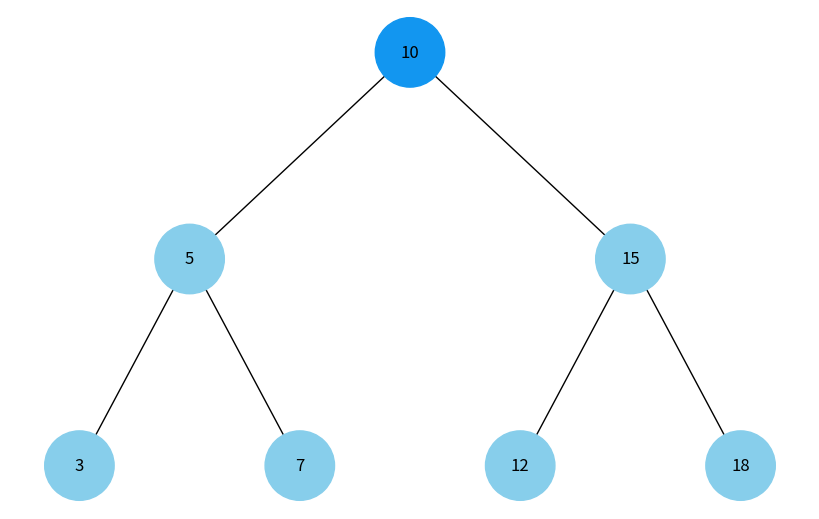
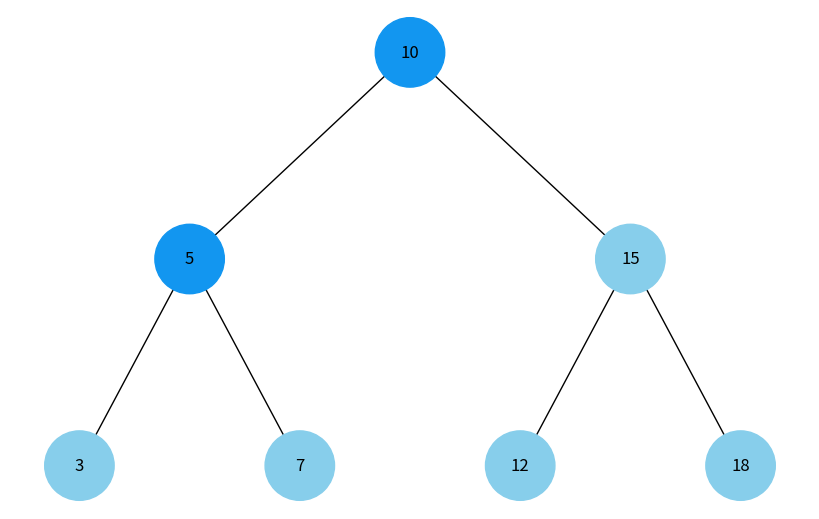
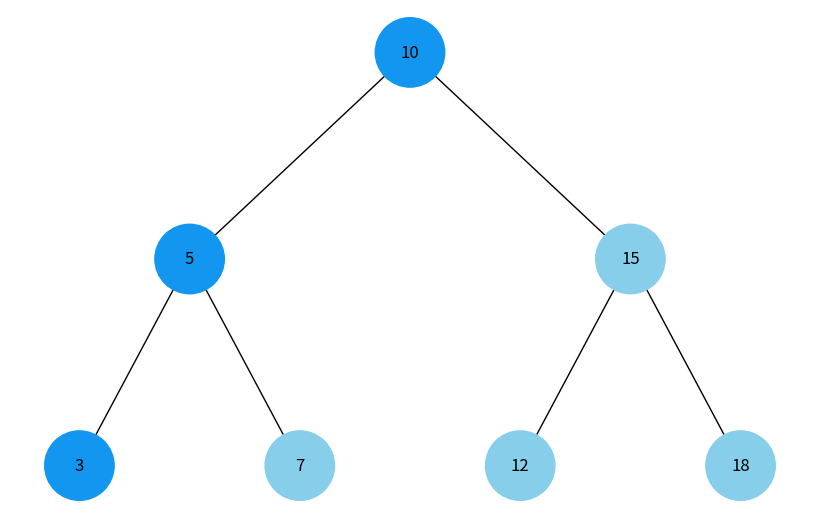
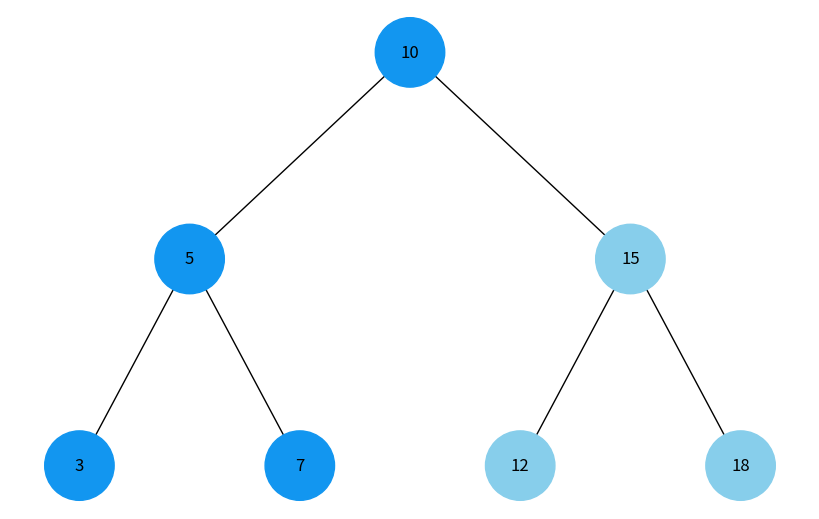
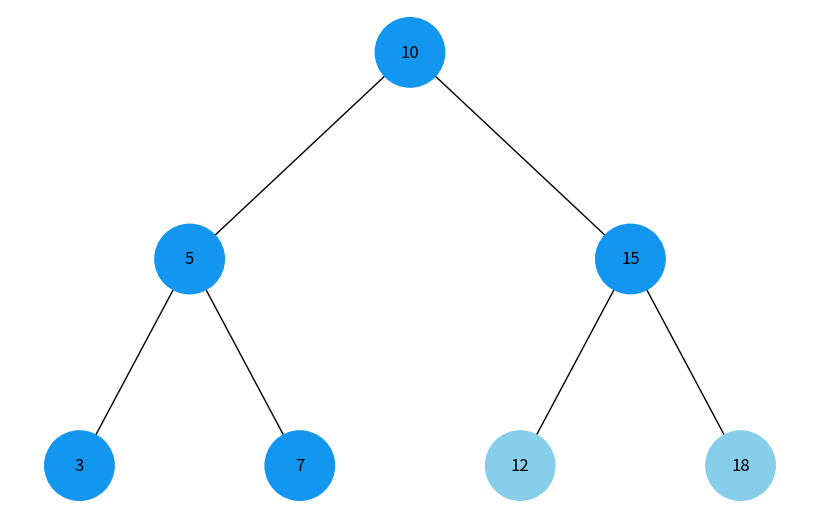
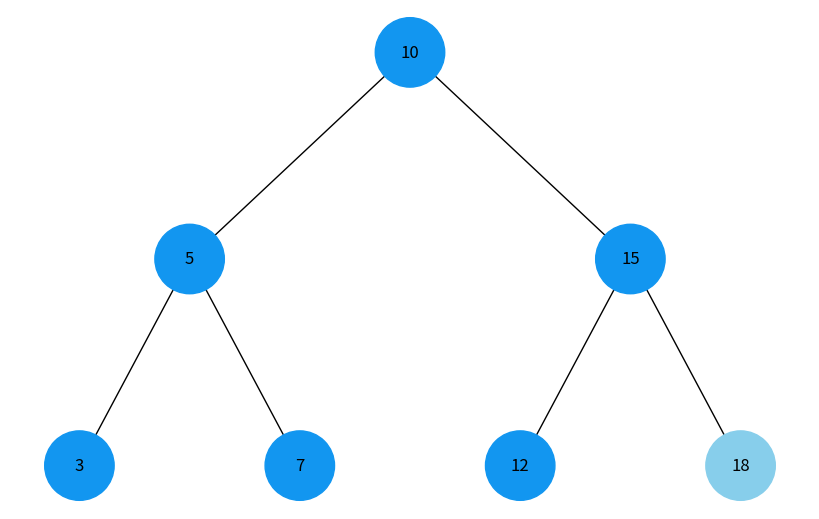
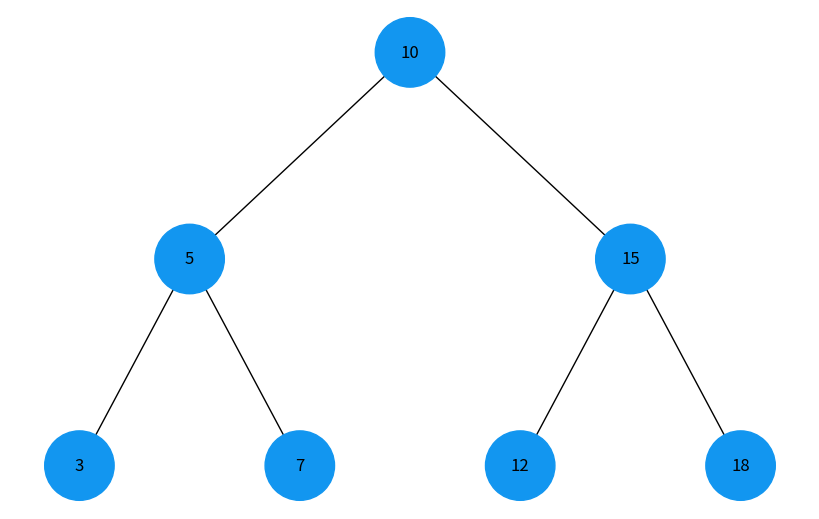
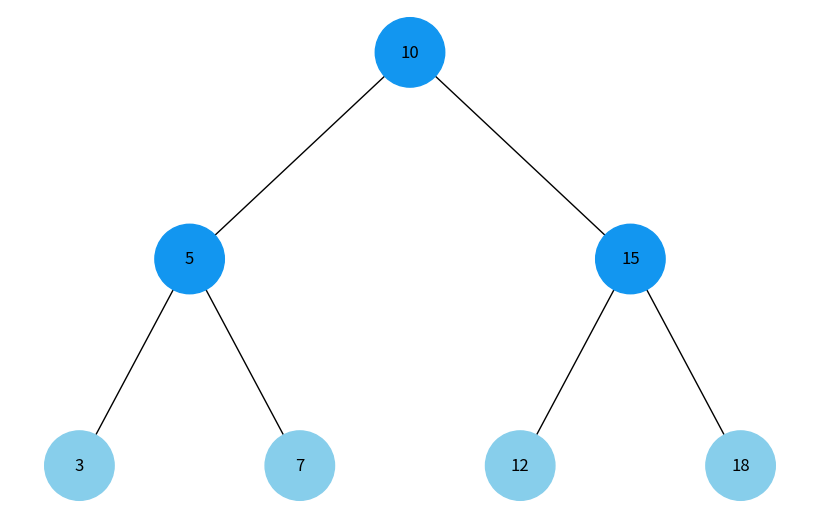
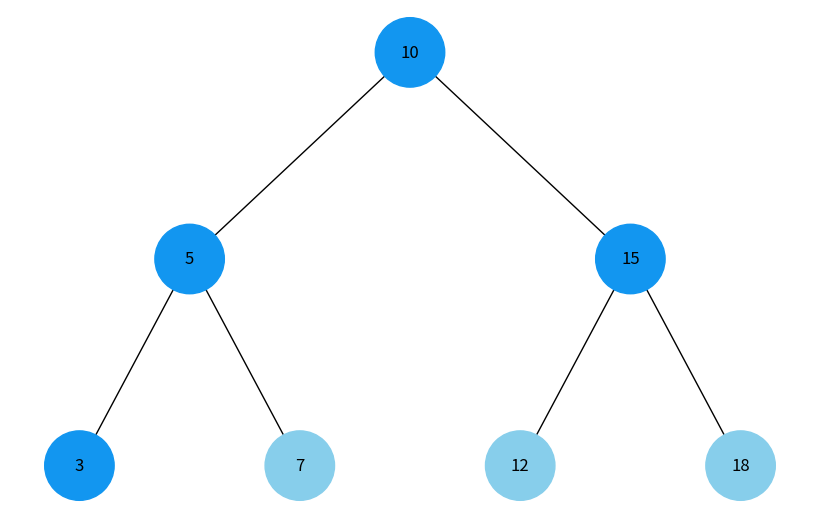

Here is the Python script that generated these plots, in order:
import uuid
import networkx as nx
import matplotlib.pyplot as plt
from matplotlib.colors import to_hex, to_rgb
import numpy as np

class Node:
    def __init__(self, key, color="skyblue"):
        self.left = None
        self.right = None
        self.val = key
        self.color = color
        self.id = str(uuid.uuid4())

def add_edges(graph, node, pos, x=0, y=0, layer=1):
    if node is not None:
        graph.add_node(node.id, color=node.color, label=node.val)
        if node.left:
            graph.add_edge(node.id, node.left.id)
            l = x - 1 / 2 ** layer
            pos[node.left.id] = (l, y - 1)
            l = add_edges(graph, node.left, pos, x=l, y=y - 1, layer=layer + 1)
        if node.right:
            graph.add_edge(node.id, node.right.id)
            r = x + 1 / 2 ** layer
            pos[node.right.id] = (r, y - 1)
            r = add_edges(graph, node.right, pos, x=r, y=y - 1, layer=layer + 1)
    return graph

def draw_tree(tree_root, highlight_colors=None):
    tree = nx.DiGraph()
    pos = {tree_root.id: (0, 0)}
    tree = add_edges(tree, tree_root, pos)

    colors = [highlight_colors.get(node[0], node[1]['color']) for node in tree.nodes(data=True)]
    labels = {node[0]: node[1]['label'] for node in tree.nodes(data=True)}

    plt.figure(figsize=(8, 5))
    nx.draw(tree, pos=pos, labels=labels, arrows=False, node_size=2500, node_color=colors)
    plt.show()

def generate_color_gradient(steps, start_color="#1296F0", end_color="#E0F7FF"):
    if steps <= 1:
        return [start_color]  # Повертаємо початковий колір, якщо steps 0 або 1
    start_rgb = np.array(to_rgb(start_color))
    end_rgb = np.array(to_rgb(end_color))
    gradient = [(to_hex((1 - i / (steps - 1)) * start_rgb + (i / (steps - 1)) * end_rgb)) for i in range(steps)]
    return gradient


def depth_first_search_visualize(root):
    stack = [root]
    visited_colors = generate_color_gradient(steps=len(stack), start_color="#1296F0", end_color="#E0F7FF")
    step = 0
    highlight_colors = {}

    while stack:
        current_node = stack.pop()
        if current_node:
            highlight_colors[current_node.id] = visited_colors[step % len(visited_colors)]
            draw_tree(root, highlight_colors)
            step += 1
            stack.extend([current_node.right, current_node.left])

def breadth_first_search_visualize(root):
    queue = [root]
    visited_colors = generate_color_gradient(steps=len(queue), start_color="#1296F0", end_color="#E0F7FF")
    step = 0
    highlight_colors = {}

    while queue:
        current_node = queue.pop(0)
        if current_node:
            highlight_colors[current_node.id] = visited_colors[step % len(visited_colors)]
            draw_tree(root, highlight_colors)
            step += 1
            queue.extend([current_node.left, current_node.right])

# Приклад дерева
root = Node(10)
root.left = Node(5)
root.right = Node(15)
root.left.left = Node(3)
root.left.right = Node(7)
root.right.left = Node(12)
root.right.right = Node(18)

# Візуалізація обходу в глибину
depth_first_search_visualize(root)

# Візуалізація обходу в ширину
breadth_first_search_visualize(root)
